Image classification data set "Dataset" (BHISHMA108/Smart-Vision-Flipkart-Grid-6.0-Project on GitHub). Class labels (5): fully ripe, overripe, perished, semi ripe, unripe.

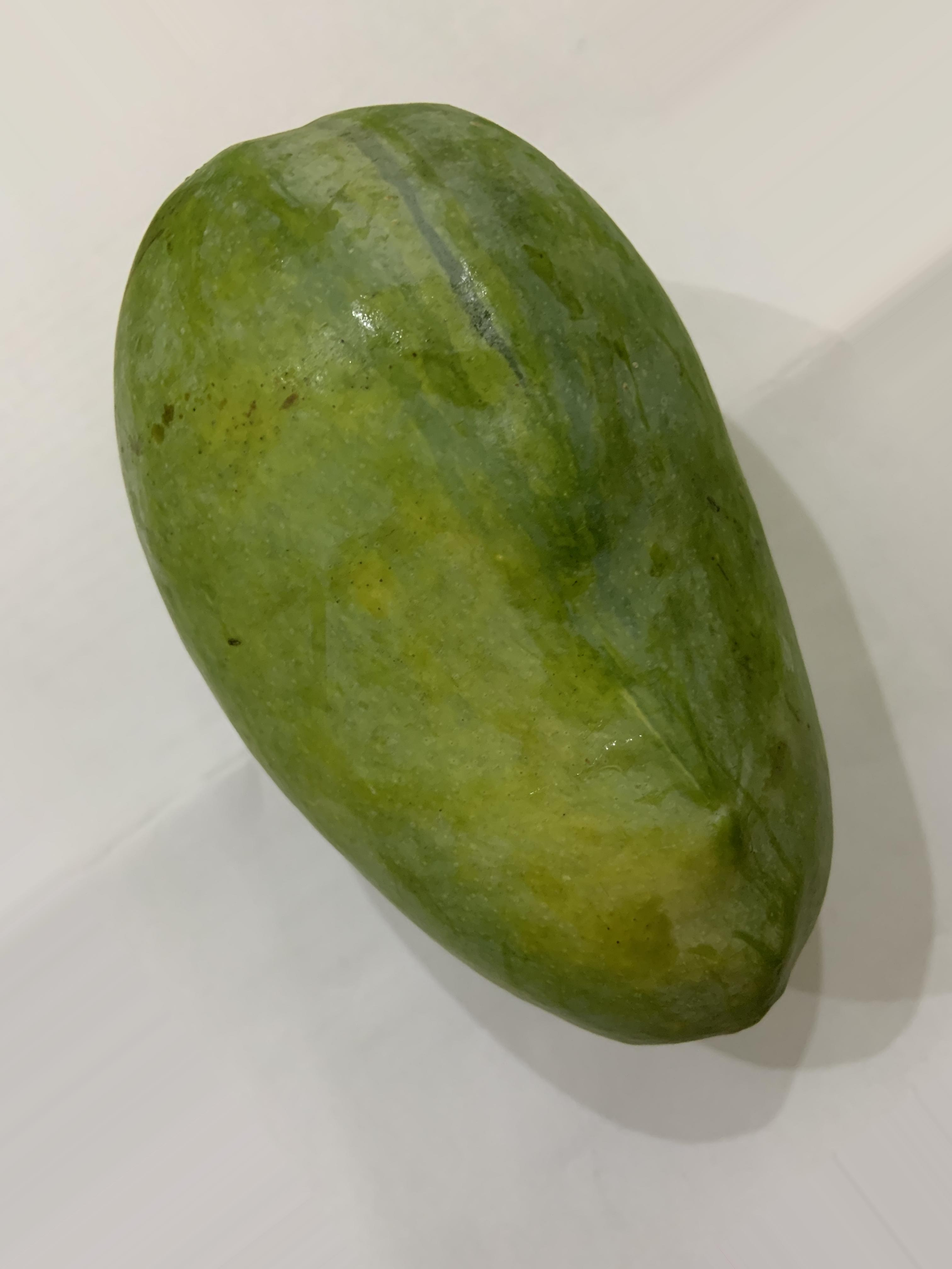
Label: unripe

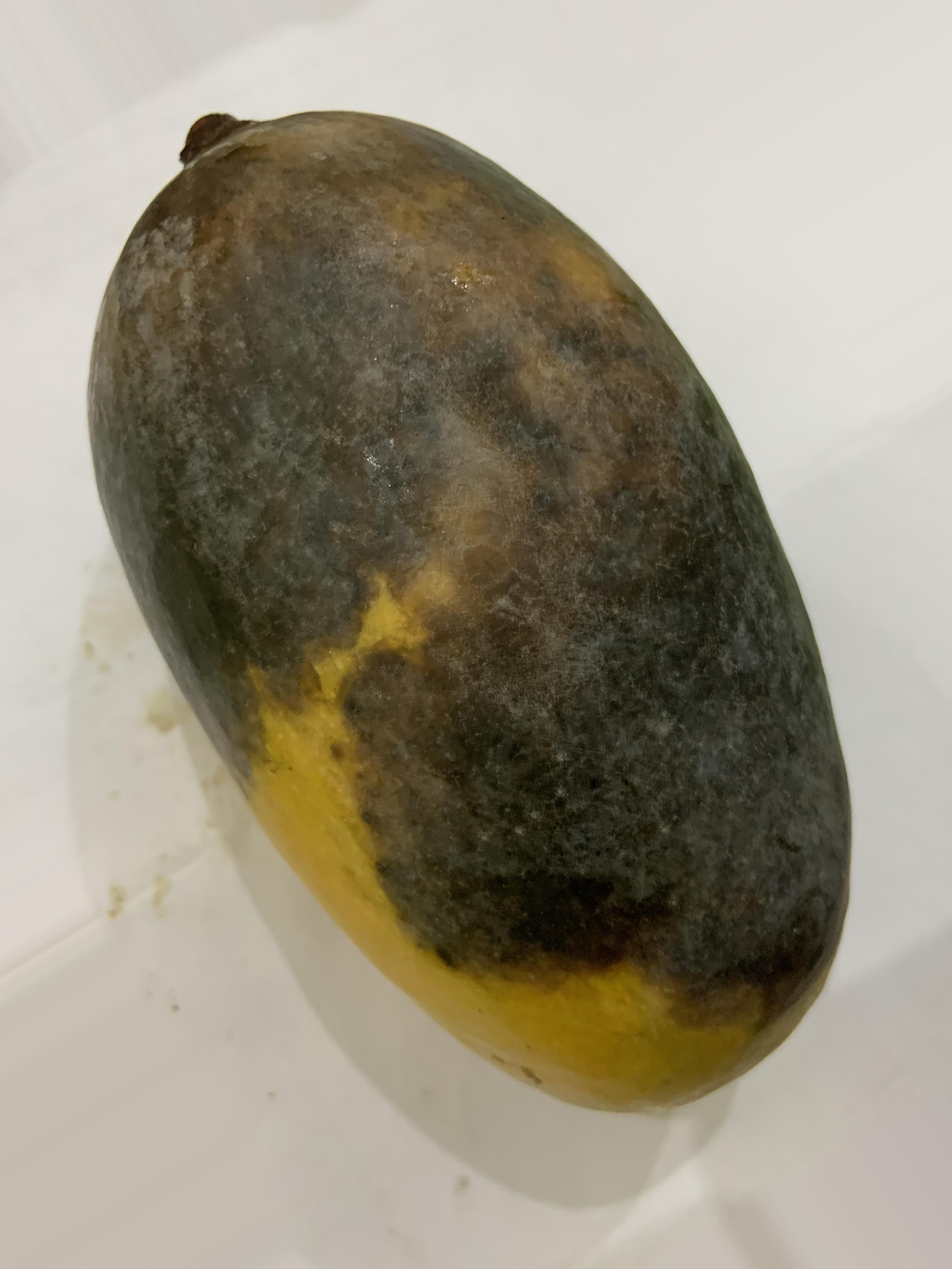
Label: perished

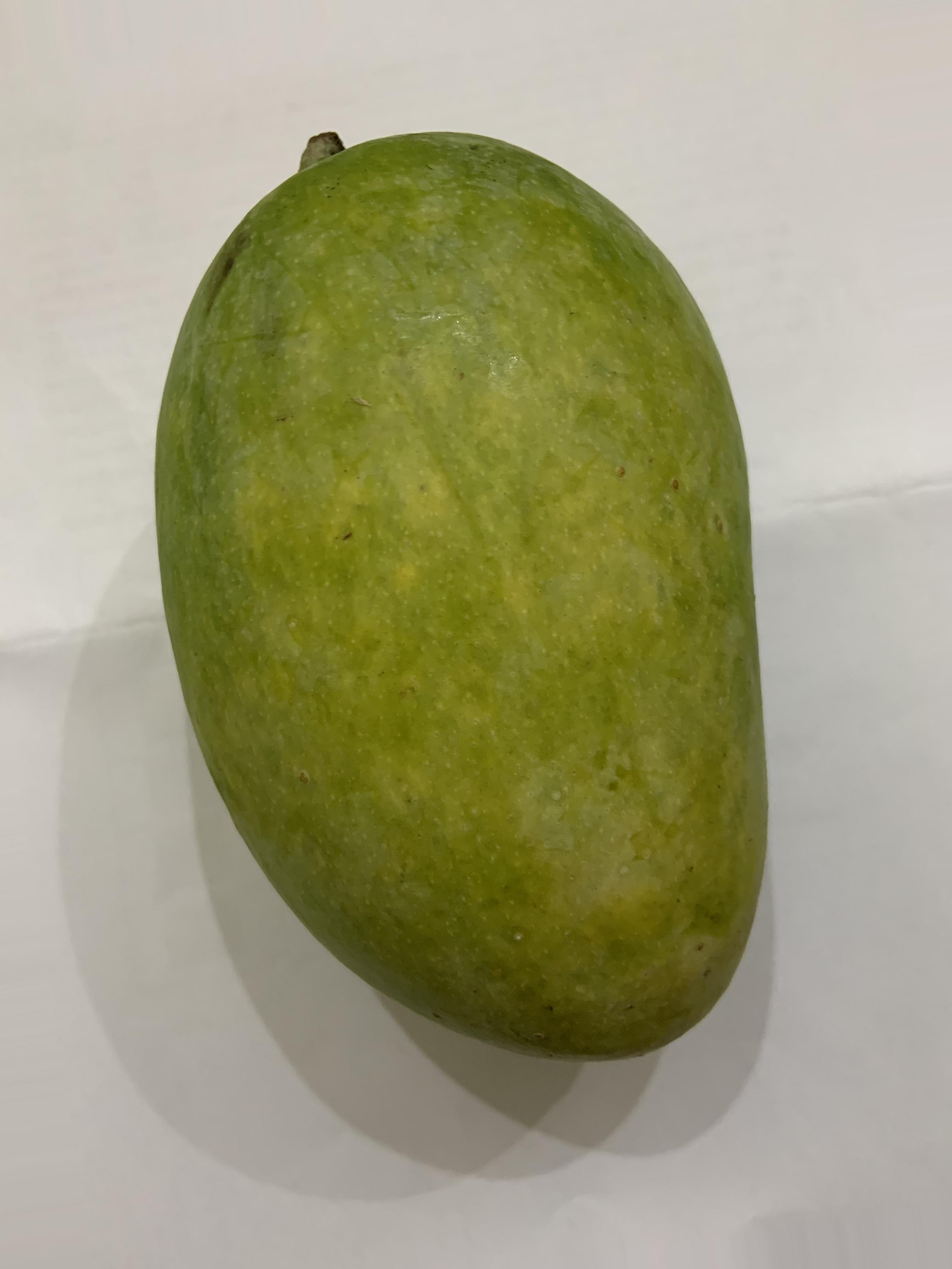
Label: semi ripe

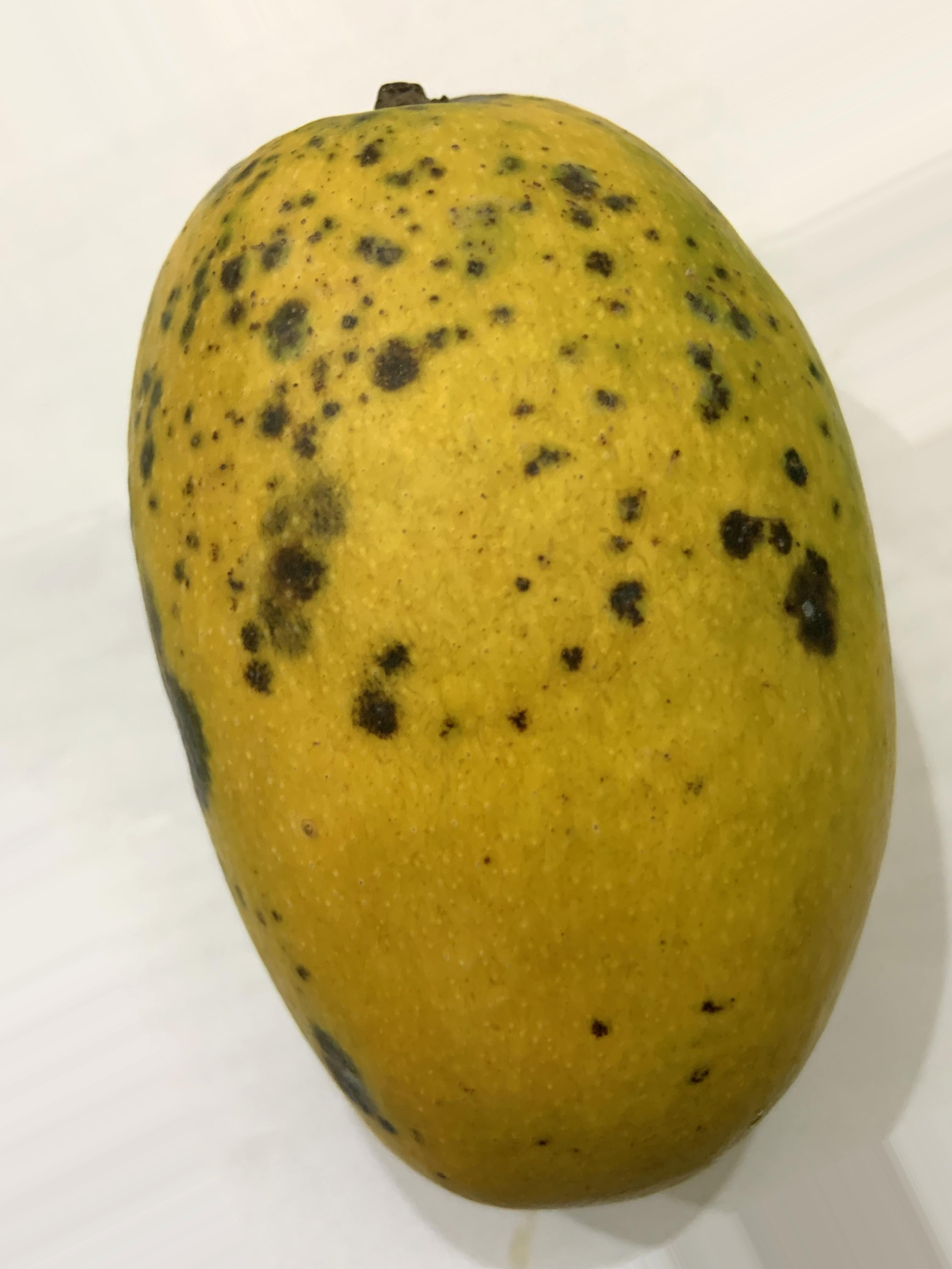
Label: fully ripe

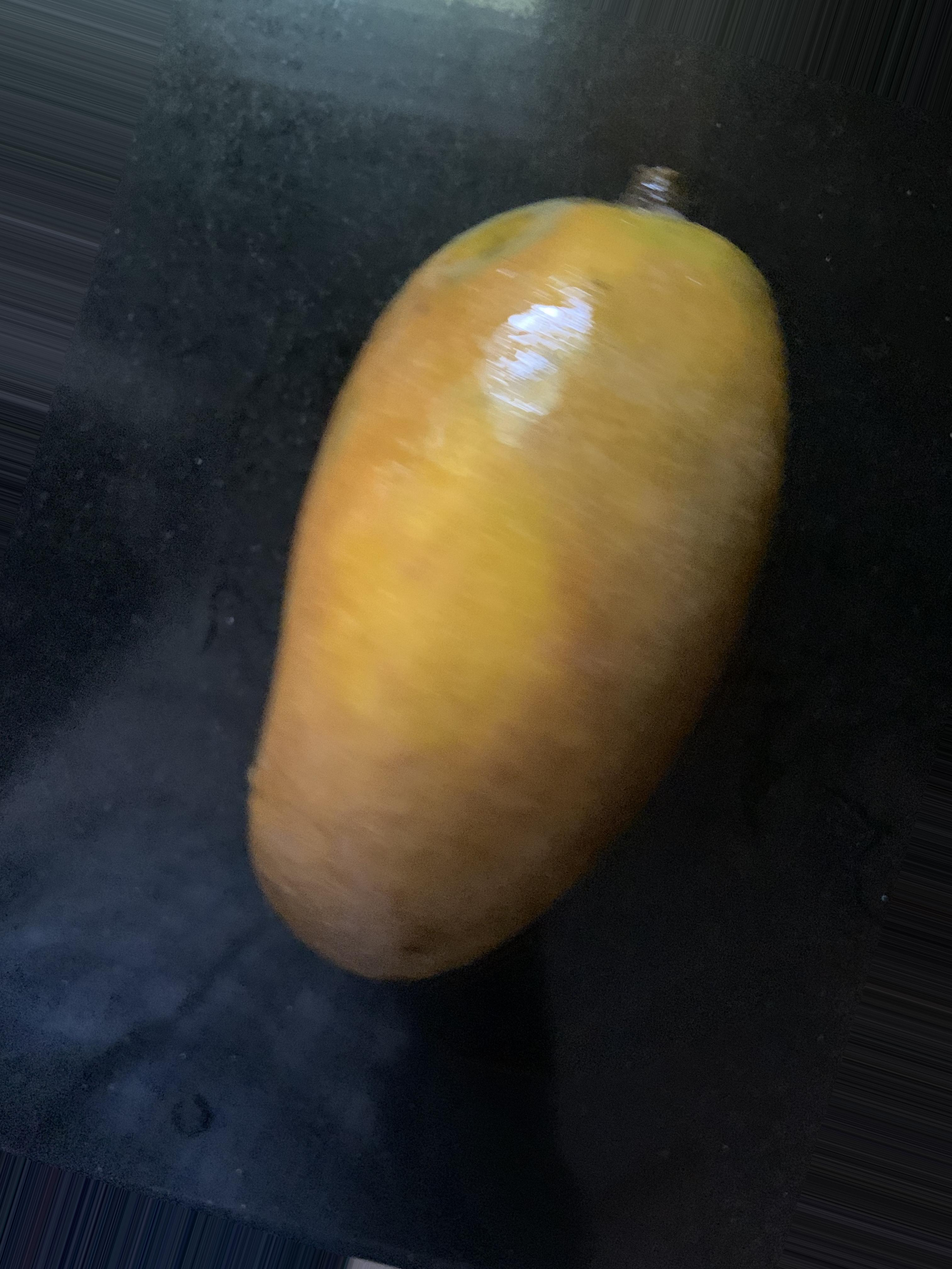
Label: perished

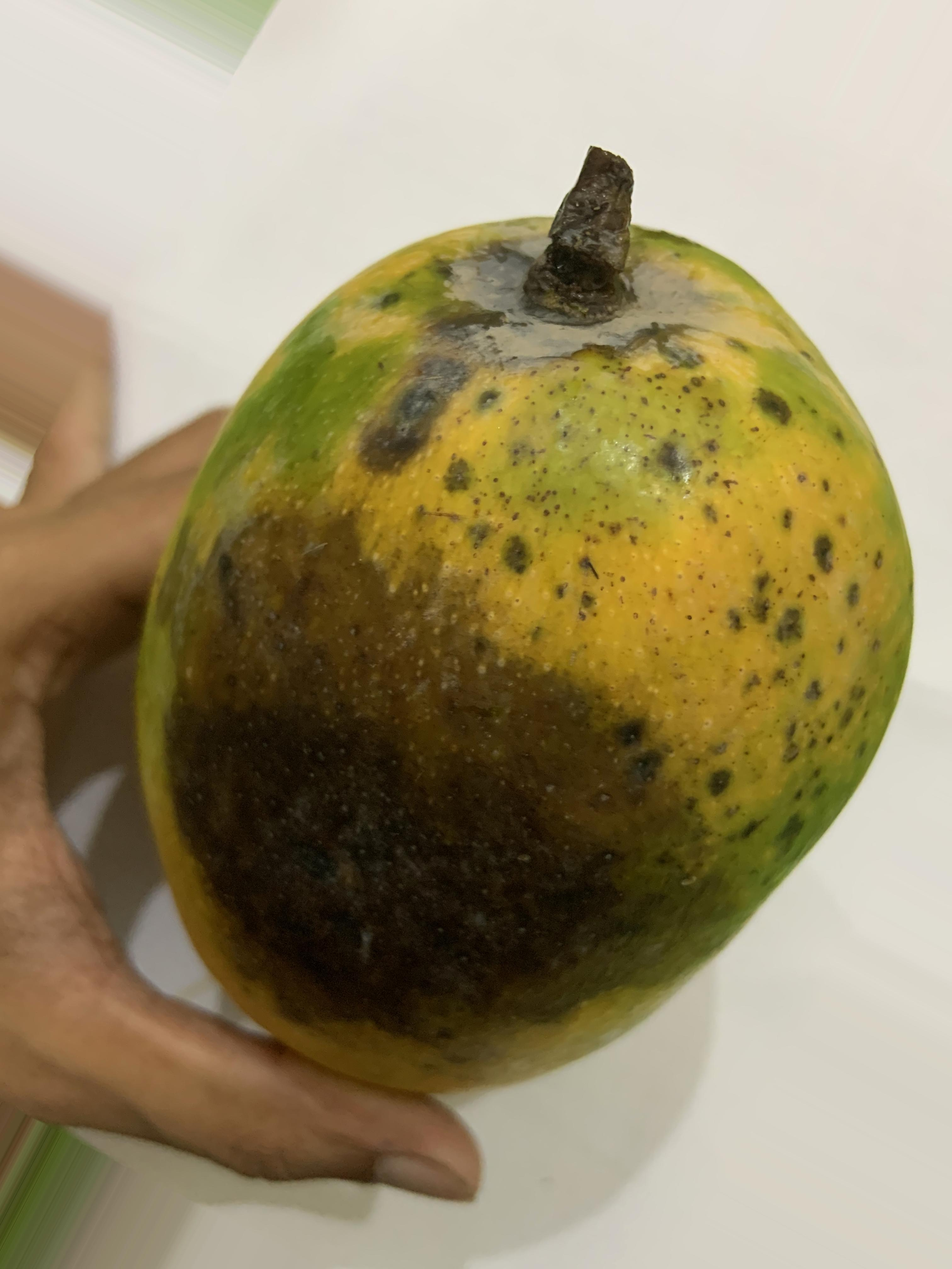
Label: overripe
